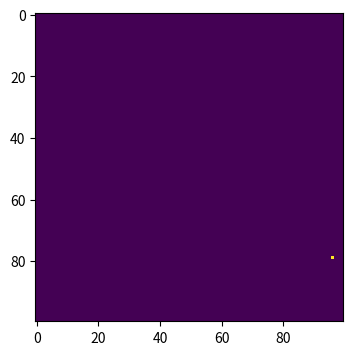

Recreate this plot in Python. (Note: this script raises an exception after producing the figure.)
# -*- coding: utf-8 -*-
"""
Created on Wed May  8 09:01:03 2019

[redacted]
"""
import numpy as np
import matplotlib.pyplot as plt
from collections import Counter
population=np.zeros((100,100)) #set a 2 axis array to express the population
beta=0.3
gamma=0.05 #set the variables
outbreak=np.random.choice(range(100),2)
population [outbreak[0], outbreak[1]] = 1 #set a random patient
max=0
n=100 # set the number of circulation
m=n 
population_recent=population
for i in range(0,n):
        pop=population
        pop=[x for x in pop.flatten()] 
        population_1=Counter(pop)
        num1=int(population_1[1]) #count number of patients
        b=beta
        se=0
        population_recent = np.insert(population,100, values=[[0]*100], axis=0)
        population_recent = np.insert(population_recent,100, values=[[0]*101], axis=1)#prevent the se+1 and p+1 over the boundary of population
        if i==0 or i==10 or i==50:
            plt.figure(figsize = (6,4) , dpi =150)
            plt.imshow (population,cmap='viridis',interpolation='nearest')
            plt.savefig( "figure" + str(i), type="png")# gain the heatmap
        for sep in population:
            for p in range(0, len(sep)): 
                if population[se,p]==0 and se==0 and p==0 and (population_recent[se,p+1]==1 or population_recent[se+1,p]==1 or population_recent[se+1,p+1]==1):
                    population[se,p]=np.random.choice(a=2,size=1,p=[1-b,b])[0]
                elif population[se,p]==0 and se==0 and p>0 and ( population_recent[se,p-1]==1 or population_recent[se,p+1]==1 or population_recent[se+1,p-1]==1 or population_recent[se+1,p]==1 or population_recent[se+1,p+1]==1):
                    population[se,p]=np.random.choice(a=2,size=1,p=[1-b,b])[0]
                elif population[se,p]==0 and se>0 and p==0 and ( population_recent[se-1,p]==1 or population_recent[se-1,p+1]==1 or population_recent[se,p+1]==1 or population_recent[se+1,p]==1 or population_recent[se+1,p+1]==1):
                    population[se,p]=np.random.choice(a=2,size=1,p=[1-b,b])[0]
                elif population[se,p]==0 and se>0 and p>0 and (population_recent[se-1,p-1]==1 or population_recent[se-1,p]==1 or population_recent[se-1,p+1]==1 or population_recent[se,p-1]==1 or population_recent[se,p+1]==1 or population_recent[se+1,p-1]==1 or population_recent[se+1,p]==1 or population_recent[se+1,p+1]==1):
                    population[se,p]=np.random.choice(a=2,size=1,p=[1-b,b])[0]#the transformation of health to patient
                elif population[se,p]==1:
                     population[se,p]=np.random.choice(a=3,size=1,p=[0,1-gamma,gamma])[0]#the transformation of patient to recovery
            se=se+1
        if max<int(num1):
            max=int(num1)# gain the max of patient
        population_recent=population
max=str(max)
print(num1,"max="+max)
plt.figure(figsize = (6,4) , dpi =150)
plt.imshow (population,cmap='viridis',interpolation='nearest')
plt.savefig( "figure" + str(n), type="png")# gain the final heatmap

